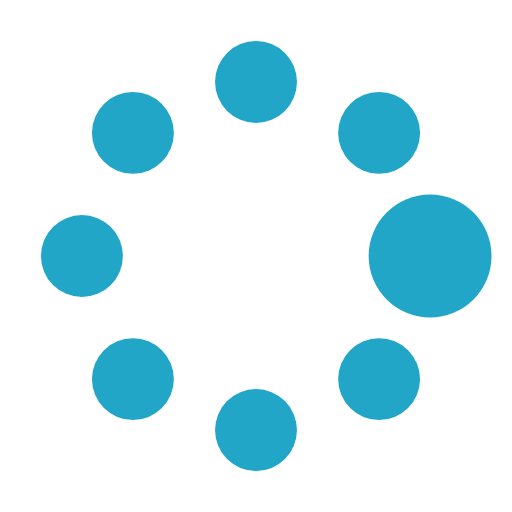
t = 0.00 s
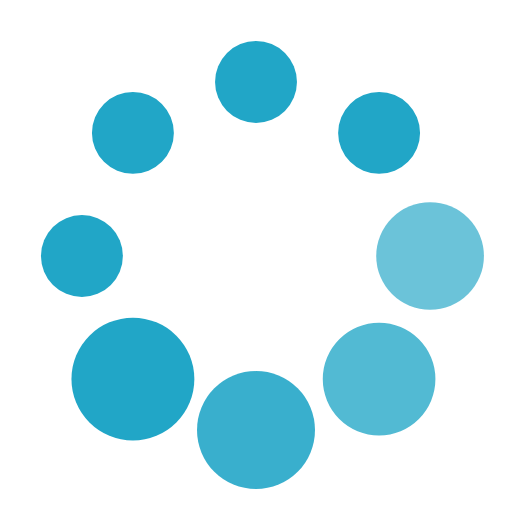
t = 0.37 s
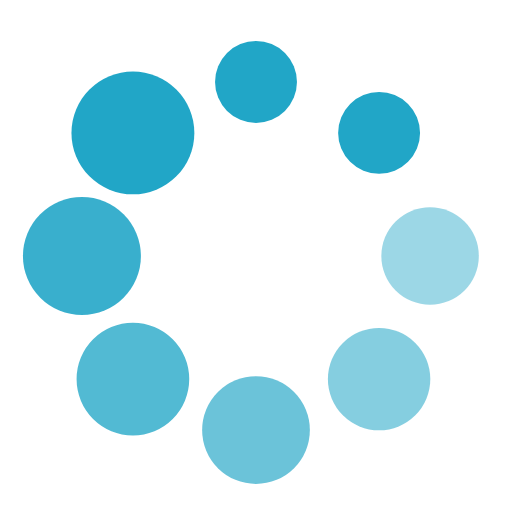
t = 0.62 s
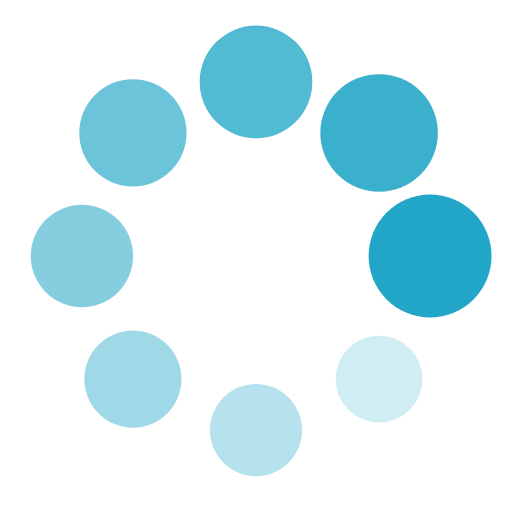
t = 1.00 s
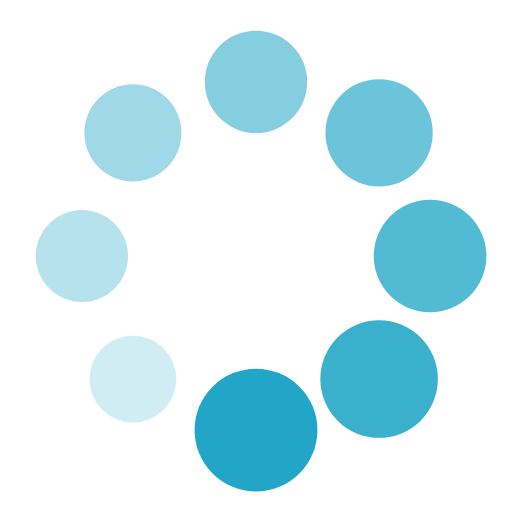
t = 1.25 s
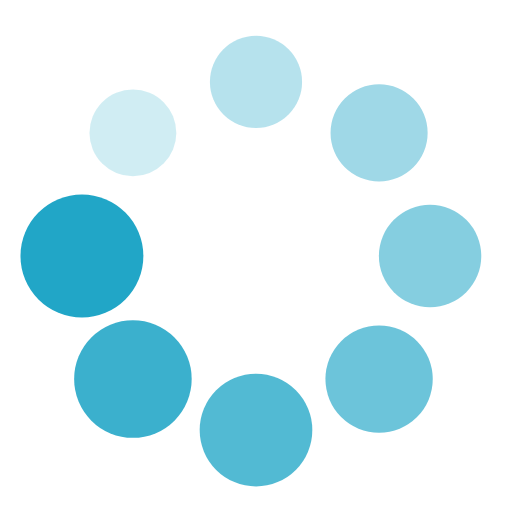
t = 1.50 s

The animated SVG that drew these frames (rendered in a browser with its animation timeline set to each time). Animation: 16 SMIL elements (animate=8,animateTransform=8); one cycle of 1.87 s, repeats indefinitely.

<?xml version="1.0" encoding="utf-8"?><svg width='98px' height='98px' xmlns="http://www.w3.org/2000/svg" viewBox="0 0 100 100" preserveAspectRatio="xMidYMid" class="uil-spin"><rect x="0" y="0" width="100" height="100" fill="none" class="bk"></rect><g transform="translate(50 50)"><g transform="rotate(0) translate(34 0)"><circle cx="0" cy="0" r="8" fill="#21a6c7"><animate attributeName="opacity" from="1" to="0.1" begin="0s" dur="1s" repeatCount="indefinite"></animate><animateTransform attributeName="transform" type="scale" from="1.5" to="1" begin="0s" dur="1s" repeatCount="indefinite"></animateTransform></circle></g><g transform="rotate(45) translate(34 0)"><circle cx="0" cy="0" r="8" fill="#21a6c7"><animate attributeName="opacity" from="1" to="0.1" begin="0.12s" dur="1s" repeatCount="indefinite"></animate><animateTransform attributeName="transform" type="scale" from="1.5" to="1" begin="0.12s" dur="1s" repeatCount="indefinite"></animateTransform></circle></g><g transform="rotate(90) translate(34 0)"><circle cx="0" cy="0" r="8" fill="#21a6c7"><animate attributeName="opacity" from="1" to="0.1" begin="0.25s" dur="1s" repeatCount="indefinite"></animate><animateTransform attributeName="transform" type="scale" from="1.5" to="1" begin="0.25s" dur="1s" repeatCount="indefinite"></animateTransform></circle></g><g transform="rotate(135) translate(34 0)"><circle cx="0" cy="0" r="8" fill="#21a6c7"><animate attributeName="opacity" from="1" to="0.1" begin="0.37s" dur="1s" repeatCount="indefinite"></animate><animateTransform attributeName="transform" type="scale" from="1.5" to="1" begin="0.37s" dur="1s" repeatCount="indefinite"></animateTransform></circle></g><g transform="rotate(180) translate(34 0)"><circle cx="0" cy="0" r="8" fill="#21a6c7"><animate attributeName="opacity" from="1" to="0.1" begin="0.5s" dur="1s" repeatCount="indefinite"></animate><animateTransform attributeName="transform" type="scale" from="1.5" to="1" begin="0.5s" dur="1s" repeatCount="indefinite"></animateTransform></circle></g><g transform="rotate(225) translate(34 0)"><circle cx="0" cy="0" r="8" fill="#21a6c7"><animate attributeName="opacity" from="1" to="0.1" begin="0.62s" dur="1s" repeatCount="indefinite"></animate><animateTransform attributeName="transform" type="scale" from="1.5" to="1" begin="0.62s" dur="1s" repeatCount="indefinite"></animateTransform></circle></g><g transform="rotate(270) translate(34 0)"><circle cx="0" cy="0" r="8" fill="#21a6c7"><animate attributeName="opacity" from="1" to="0.1" begin="0.75s" dur="1s" repeatCount="indefinite"></animate><animateTransform attributeName="transform" type="scale" from="1.5" to="1" begin="0.75s" dur="1s" repeatCount="indefinite"></animateTransform></circle></g><g transform="rotate(315) translate(34 0)"><circle cx="0" cy="0" r="8" fill="#21a6c7"><animate attributeName="opacity" from="1" to="0.1" begin="0.87s" dur="1s" repeatCount="indefinite"></animate><animateTransform attributeName="transform" type="scale" from="1.5" to="1" begin="0.87s" dur="1s" repeatCount="indefinite"></animateTransform></circle></g></g></svg>
